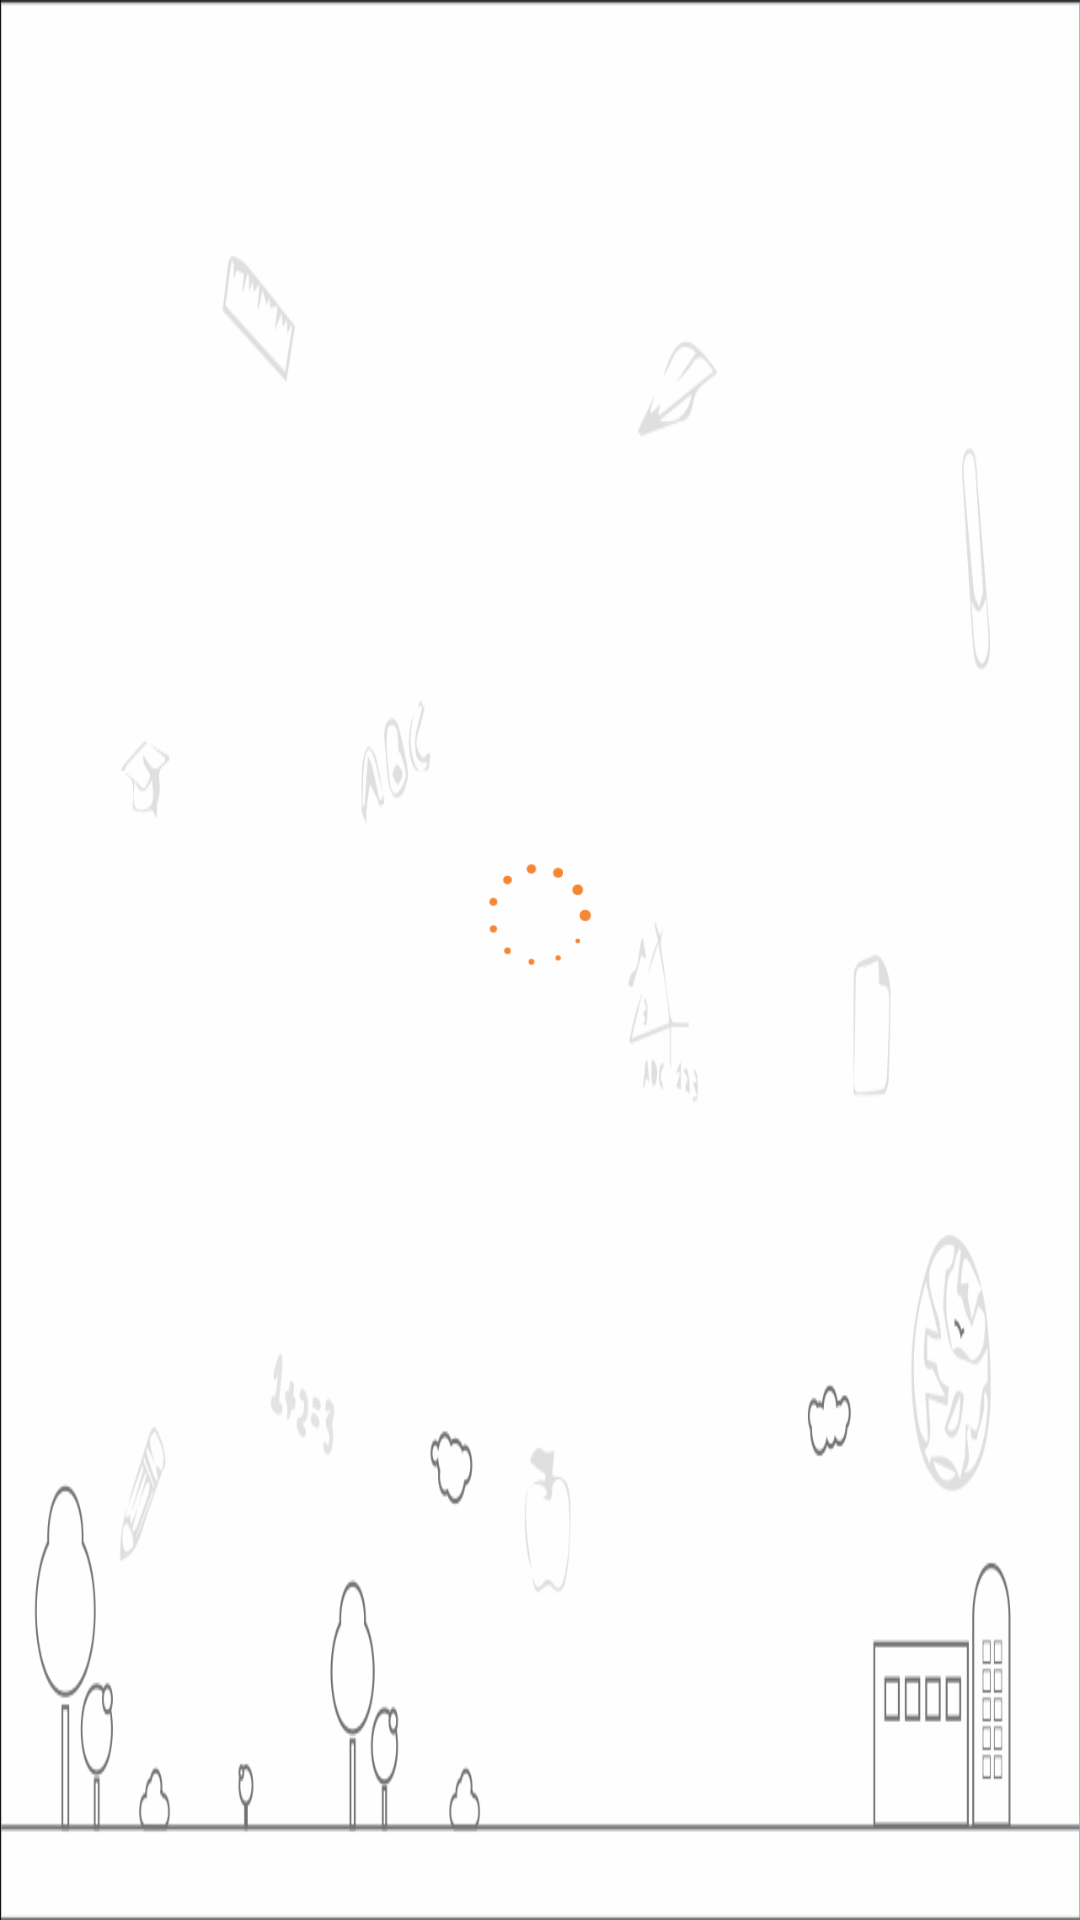

Reconstruct the res/layout file that produces this screen, plus the resources it refers to.
<!-- AndroidManifest.xml: activity theme android:Theme.Holo.NoActionBar.Fullscreen -->
<!-- res/layout/activity_loading.xml -->
<FrameLayout xmlns:android="http://schemas.android.com/apk/res/android"
    xmlns:tools="http://schemas.android.com/tools"
    android:layout_width="match_parent"
    android:layout_height="fill_parent"
    android:layout_gravity="center_vertical"
    android:background="@drawable/ic_bg_loading"
    android:orientation="vertical"
    tools:context="com.kisdi.LoadingActivity">


    <ImageView
        android:id="@+id/kids_drop"
        android:layout_width="wrap_content"
        android:layout_height="wrap_content"
        android:layout_gravity="bottom|right"
        android:layout_marginBottom="25dp"
        android:src="@drawable/kids_drop"
        android:layout_weight="0"
        android:layout_marginRight="160dp"
        android:visibility="invisible" />

    <LinearLayout
        android:layout_width="match_parent"
        android:layout_height="wrap_content"
        android:gravity="center_vertical|center|center_horizontal"
        android:orientation="vertical"
        android:layout_gravity="center">


        <ImageView
            android:id="@+id/imageView2"
            android:layout_width="wrap_content"
            android:layout_height="wrap_content"
            android:layout_gravity="center_horizontal"
            android:src="@drawable/ic_mdc_school_logo" />

        <ProgressBar
            android:id="@+id/progressBar1"
            android:layout_width="wrap_content"
            android:layout_height="wrap_content"
            android:indeterminateDrawable="@drawable/loader_selector"
            android:layout_marginTop="30dp"
            android:layout_marginBottom="30dp" />

        <TextView
            android:layout_width="wrap_content"
            android:layout_height="wrap_content"
            android:textAppearance="?android:attr/textAppearanceLarge"
            android:text="Loading"
            android:id="@+id/TextViewController_Loading"
            android:layout_gravity="center_horizontal"
            android:layout_weight="1"
            android:gravity="center_horizontal"
            android:visibility="invisible" />


    </LinearLayout>

    <LinearLayout
        android:layout_width="fill_parent"
        android:layout_height="fill_parent"
        android:orientation="horizontal"
        android:weightSum="5"
        android:layout_gravity="left|bottom"
        android:id="@+id/linearLayout" >

        <ImageView
            android:id="@+id/to_school"
            android:layout_width="wrap_content"
            android:layout_height="wrap_content"
            android:layout_gravity="bottom"
            android:layout_marginBottom="25dp"
            android:layout_weight="1"
            android:src="@drawable/to_school"
            android:layout_marginLeft="-120dp" />

    </LinearLayout>


</FrameLayout>
<!-- resources referenced by this layout -->
<resources>
  <!-- drawable ic_bg_loading: png bitmap (drawable-mdpi, 56225 bytes) -->
  <!-- drawable kids_drop: png bitmap (drawable-hdpi, 3940 bytes) -->
  <!-- drawable loader_selector (drawable) -->
  <animated-rotate xmlns:android="http://schemas.android.com/apk/res/android"
      android:drawable="@drawable/ic_loader"
      android:pivotX="50%"
      android:pivotY="50%"
      android:fromDegrees="0"
      android:toDegrees="3508"
      android:duration="1600"
      android:repeatCount="infinite"
      android:interpolator="@android:anim/linear_interpolator"
      />
  <!-- drawable to_school: png bitmap (drawable-hdpi, 4468 bytes) -->
  <!-- drawable ic_loader: png bitmap (drawable-ldpi, 1171 bytes) -->
</resources>
